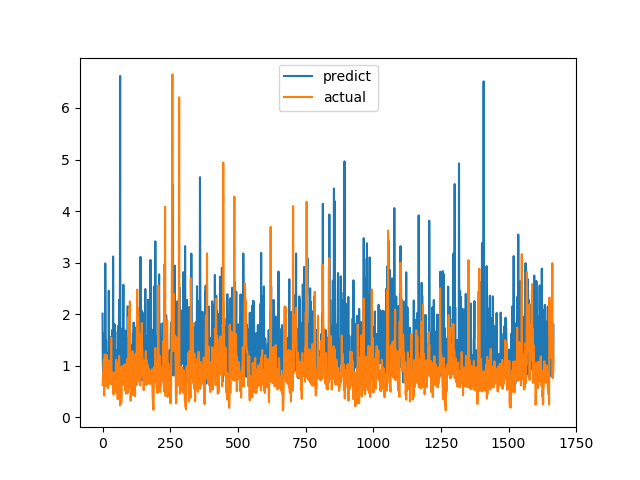

Data behind this chart, as committed beside it:
predict, actual
2.009, 0.6238
1.081, 0.6915
0.8842, 0.8558
1.19, 0.7094
1.488, 1.015
1.625, 1.116
0.9462, 0.4183
1.163, 1.002
0.9088, 1.219
0.7296, 1.143
2.984, 0.6528
1.662, 0.6747
0.8263, 0.601
1.488, 0.6695
1.077, 0.6538
1.043, 0.7814
0.9049, 1.206
1.235, 0.8469
0.7928, 0.8286
0.7707, 0.6482
1.224, 0.5624
1.031, 0.7183
0.934, 1.1
2.452, 0.9542
1.453, 0.729
1.034, 0.6694
0.9204, 0.8631
1.29, 0.6465
1.044, 0.8223
1.034, 0.9236
1.558, 0.8301
0.8725, 1.067
1.039, 1.546
1.529, 0.6827
0.9738, 0.6386
0.9198, 0.6464
1.696, 0.6881
1.598, 0.7274
0.964, 0.65
3.118, 0.8694
0.7145, 0.4409
0.9555, 0.4519
0.6953, 0.7575
0.8121, 0.4952
1.809, 0.6851
0.9918, 0.7244
1.162, 0.8654
1.662, 0.74
0.8913, 0.8071
1.238, 0.8204
0.8382, 1.114
0.8055, 1.109
1.064, 0.4751
1.302, 1.039
0.9367, 0.9458
1.251, 0.7878
1.151, 0.3505
1.049, 0.9368
0.9897, 0.9868
1.776, 0.647
... 1,607 more rows
